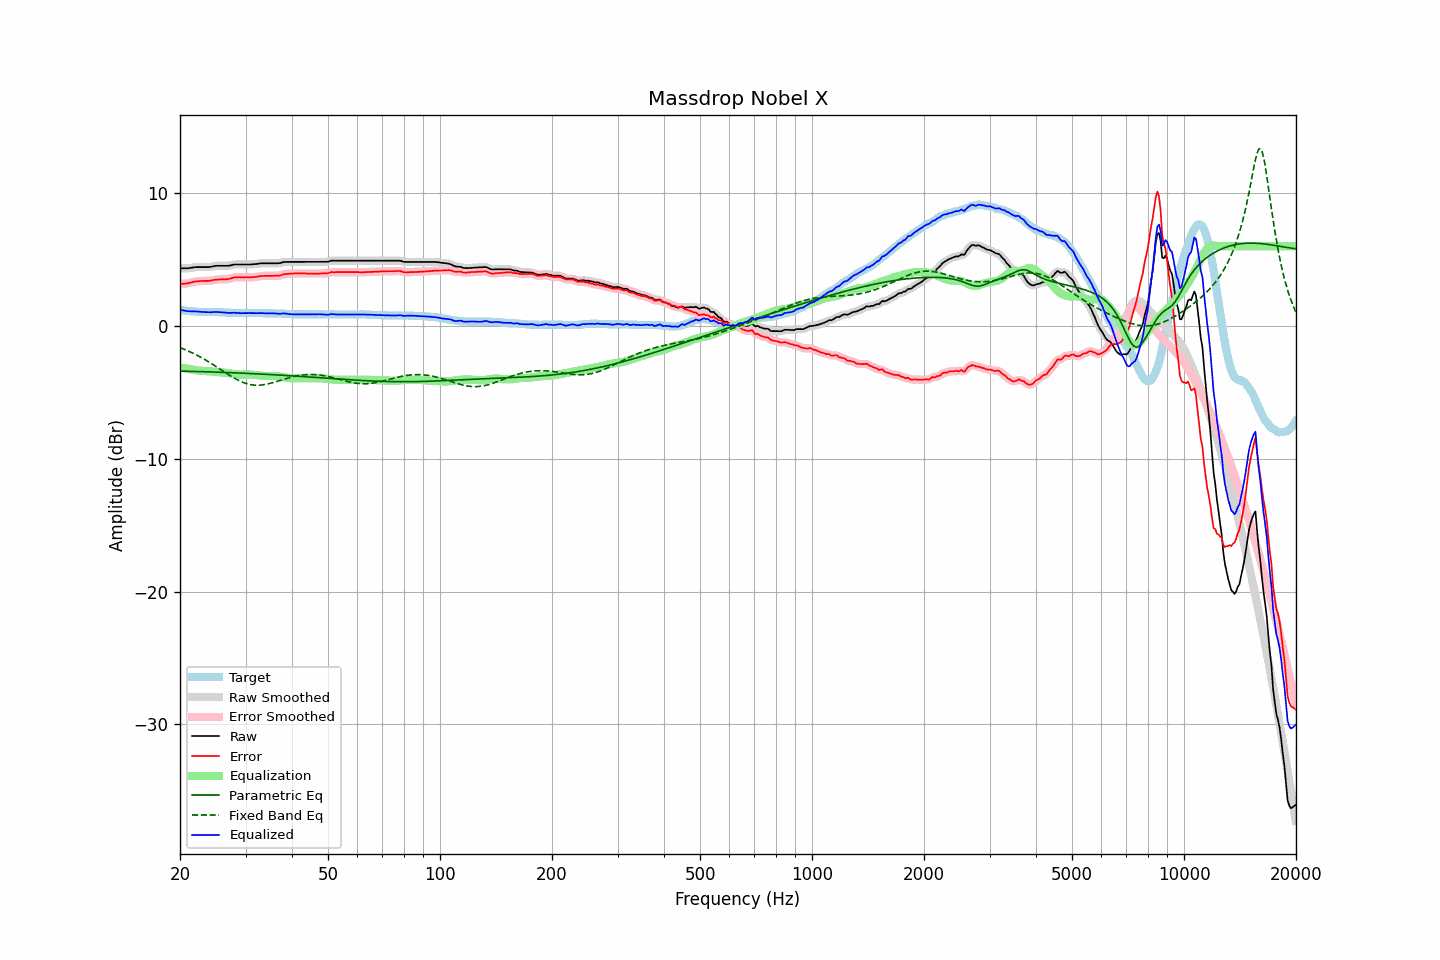

Values plotted in this chart, from the file beside it:
frequency, raw, error, smoothed, error_smoothed, equalization, parametric_eq, fixed_band_eq, equalized_raw, equalized_smoothed, target
20.00, 4.34, 3.14, 4.34, 3.14, -3.12, -3.40, -1.63, 1.21, 1.22, 1.20
20.20, 4.34, 3.15, 4.34, 3.15, -3.15, -3.40, -1.68, 1.19, 1.19, 1.19
20.40, 4.34, 3.17, 4.34, 3.17, -3.17, -3.40, -1.73, 1.17, 1.17, 1.17
20.61, 4.34, 3.18, 4.34, 3.18, -3.19, -3.41, -1.78, 1.15, 1.14, 1.16
20.81, 4.34, 3.20, 4.34, 3.20, -3.21, -3.41, -1.83, 1.13, 1.12, 1.14
21.02, 4.34, 3.21, 4.34, 3.22, -3.23, -3.41, -1.88, 1.10, 1.11, 1.13
21.23, 4.36, 3.24, 4.36, 3.24, -3.25, -3.42, -1.94, 1.10, 1.10, 1.12
21.44, 4.38, 3.27, 4.38, 3.27, -3.27, -3.42, -1.99, 1.10, 1.10, 1.11
21.66, 4.40, 3.31, 4.40, 3.31, -3.30, -3.42, -2.05, 1.10, 1.10, 1.09
21.87, 4.42, 3.33, 4.42, 3.33, -3.32, -3.43, -2.11, 1.10, 1.09, 1.09
22.09, 4.43, 3.35, 4.43, 3.35, -3.34, -3.43, -2.17, 1.09, 1.08, 1.08
22.31, 4.43, 3.36, 4.43, 3.36, -3.36, -3.43, -2.23, 1.07, 1.07, 1.07
22.54, 4.43, 3.37, 4.43, 3.37, -3.37, -3.44, -2.30, 1.06, 1.06, 1.06
22.76, 4.43, 3.38, 4.43, 3.38, -3.38, -3.44, -2.37, 1.05, 1.05, 1.05
22.99, 4.43, 3.38, 4.43, 3.38, -3.38, -3.44, -2.43, 1.05, 1.05, 1.05
23.22, 4.43, 3.39, 4.43, 3.39, -3.39, -3.45, -2.50, 1.04, 1.04, 1.04
23.45, 4.43, 3.39, 4.43, 3.39, -3.39, -3.45, -2.57, 1.04, 1.04, 1.04
23.69, 4.43, 3.39, 4.43, 3.39, -3.40, -3.46, -2.64, 1.03, 1.03, 1.04
23.92, 4.43, 3.39, 4.43, 3.40, -3.41, -3.46, -2.72, 1.02, 1.02, 1.04
24.16, 4.45, 3.41, 4.45, 3.41, -3.42, -3.46, -2.79, 1.03, 1.03, 1.04
24.40, 4.47, 3.43, 4.47, 3.43, -3.44, -3.47, -2.87, 1.03, 1.03, 1.04
24.65, 4.50, 3.46, 4.50, 3.46, -3.45, -3.47, -2.95, 1.05, 1.05, 1.04
24.89, 4.52, 3.48, 4.52, 3.48, -3.47, -3.48, -3.02, 1.05, 1.05, 1.04
25.14, 4.53, 3.49, 4.53, 3.49, -3.48, -3.48, -3.10, 1.05, 1.05, 1.04
25.39, 4.53, 3.49, 4.53, 3.49, -3.49, -3.48, -3.18, 1.04, 1.04, 1.04
25.65, 4.53, 3.50, 4.53, 3.50, -3.50, -3.49, -3.26, 1.03, 1.03, 1.03
25.91, 4.53, 3.50, 4.53, 3.50, -3.50, -3.49, -3.34, 1.03, 1.03, 1.03
26.16, 4.53, 3.51, 4.53, 3.51, -3.51, -3.50, -3.42, 1.02, 1.02, 1.02
26.43, 4.53, 3.51, 4.53, 3.51, -3.52, -3.50, -3.50, 1.01, 1.01, 1.02
26.69, 4.53, 3.52, 4.53, 3.52, -3.53, -3.51, -3.58, 1.00, 0.99, 1.01
26.96, 4.53, 3.53, 4.53, 3.53, -3.55, -3.51, -3.66, 0.98, 0.98, 1.00
27.23, 4.55, 3.55, 4.55, 3.56, -3.57, -3.52, -3.73, 0.98, 0.98, 1.00
27.50, 4.58, 3.59, 4.58, 3.59, -3.59, -3.52, -3.81, 0.99, 0.99, 0.99
27.77, 4.61, 3.63, 4.61, 3.63, -3.61, -3.53, -3.88, 0.99, 0.99, 0.98
28.05, 4.63, 3.66, 4.62, 3.65, -3.63, -3.53, -3.95, 1.00, 0.99, 0.97
28.33, 4.63, 3.66, 4.63, 3.66, -3.65, -3.54, -4.01, 0.98, 0.98, 0.97
28.62, 4.63, 3.66, 4.63, 3.67, -3.66, -3.54, -4.08, 0.97, 0.97, 0.97
28.90, 4.63, 3.67, 4.63, 3.66, -3.67, -3.55, -4.13, 0.96, 0.96, 0.96
29.19, 4.63, 3.66, 4.63, 3.66, -3.67, -3.55, -4.19, 0.96, 0.96, 0.97
29.48, 4.63, 3.66, 4.63, 3.66, -3.67, -3.56, -4.24, 0.96, 0.96, 0.97
29.78, 4.63, 3.66, 4.63, 3.66, -3.66, -3.56, -4.29, 0.97, 0.97, 0.97
30.08, 4.63, 3.66, 4.63, 3.66, -3.66, -3.57, -4.33, 0.97, 0.97, 0.97
30.38, 4.63, 3.66, 4.63, 3.66, -3.66, -3.57, -4.37, 0.97, 0.97, 0.97
30.68, 4.63, 3.66, 4.63, 3.66, -3.66, -3.58, -4.40, 0.97, 0.97, 0.97
30.99, 4.63, 3.66, 4.63, 3.66, -3.67, -3.59, -4.42, 0.96, 0.96, 0.97
31.30, 4.64, 3.67, 4.64, 3.67, -3.68, -3.59, -4.44, 0.96, 0.96, 0.97
31.61, 4.65, 3.68, 4.65, 3.68, -3.69, -3.60, -4.46, 0.96, 0.96, 0.97
31.93, 4.66, 3.69, 4.66, 3.69, -3.70, -3.60, -4.46, 0.96, 0.96, 0.97
32.24, 4.67, 3.71, 4.67, 3.71, -3.71, -3.61, -4.47, 0.96, 0.96, 0.96
32.57, 4.69, 3.73, 4.69, 3.73, -3.73, -3.62, -4.46, 0.96, 0.96, 0.96
32.89, 4.71, 3.75, 4.71, 3.75, -3.74, -3.62, -4.46, 0.97, 0.96, 0.96
33.22, 4.72, 3.76, 4.72, 3.76, -3.75, -3.63, -4.44, 0.97, 0.96, 0.96
33.55, 4.72, 3.76, 4.72, 3.77, -3.76, -3.63, -4.43, 0.96, 0.96, 0.96
33.89, 4.72, 3.77, 4.72, 3.77, -3.77, -3.64, -4.41, 0.95, 0.95, 0.95
34.23, 4.72, 3.77, 4.72, 3.77, -3.77, -3.65, -4.38, 0.95, 0.95, 0.95
34.57, 4.72, 3.77, 4.72, 3.77, -3.77, -3.65, -4.36, 0.95, 0.95, 0.95
34.92, 4.72, 3.77, 4.72, 3.77, -3.77, -3.66, -4.33, 0.95, 0.95, 0.95
35.27, 4.72, 3.77, 4.72, 3.77, -3.77, -3.67, -4.29, 0.95, 0.95, 0.95
35.62, 4.72, 3.77, 4.72, 3.77, -3.77, -3.68, -4.26, 0.95, 0.95, 0.95
35.97, 4.72, 3.78, 4.72, 3.78, -3.78, -3.68, -4.22, 0.94, 0.94, 0.94
... 635 more rows
